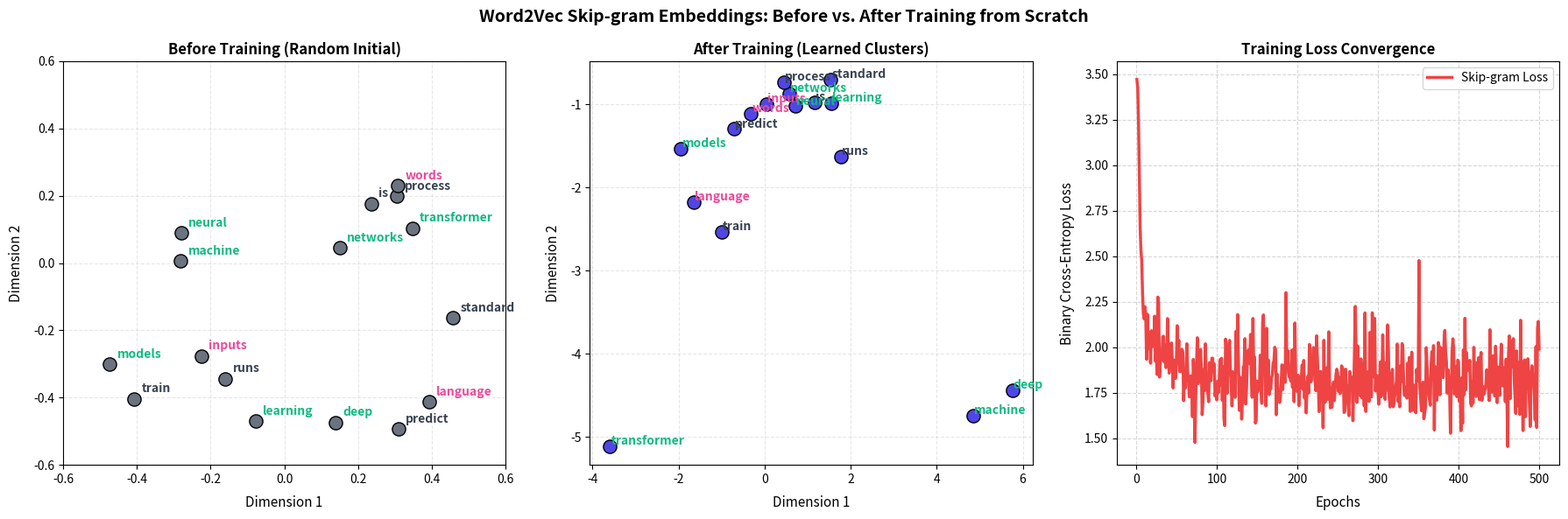

Write the Python code that produced this figure.
#!/usr/bin/env python3
import math
import os
import random
import matplotlib
matplotlib.use('Agg')
import matplotlib.pyplot as plt

"""
Word2Vec Skip-gram with Negative Sampling from Scratch
======================================================

Introduction:
-------------
Word2Vec learns continuous, low-dimensional vector representations of words such 
that words sharing semantic contexts are mapped to close coordinates in space. 
In the Skip-gram architecture, we use a target word to predict surrounding 
context words. To do this efficiently, Negative Sampling transforms the multi-class 
softmax prediction into multiple binary classification tasks: predicting whether 
a word pair is a real context pair (label 1) or a randomly sampled negative pair (label 0).

Mathematical Logic:
-------------------
1. **Sigmoid Probability**:
   $$P(\text{context}=1 | w, c) = \sigma(v_c'^T v_w) = \frac{1}{1 + \exp(-v_c'^T v_w)}$$
2. **Objective/Loss (Negative Sampling)**:
   $$\mathcal{L} = -\log \sigma(v_{c_{pos}}'^T v_w) - \sum_{i=1}^k \log \sigma(-v_{c_{neg_i}}'^T v_w)$$
3. **Parameter Updates**:
   Using Gradient Descent, we update the input vector $v_w$ and candidate output vectors $v_c'$:
   $$v_w \leftarrow v_w - \eta \cdot (\sigma(v_c'^T v_w) - t) v_c'$$
   $$v_c' \leftarrow v_c' - \eta \cdot (\sigma(v_c'^T v_w) - t) v_w$$
   where $t=1$ for positive samples and $t=0$ for negative samples.
"""

print("====================================================")
print("Word2Vec Skip-gram with Negative Sampling from Scratch")

# Set random seed for reproducibility
random.seed(42)

# 1. Prepare Corpus
corpus = [
    "machine learning is standard",
    "deep learning runs neural networks",
    "transformer models train language",
    "neural networks process inputs",
    "language models predict words"
]

# Tokenize and build vocabulary
words_list = []
for sentence in corpus:
    words_list.extend(sentence.lower().split())

vocab = sorted(list(set(words_list)))
vocab_size = len(vocab)
word_to_idx = {word: i for i, word in enumerate(vocab)}
idx_to_word = {i: word for i, word in enumerate(vocab)}

print(f"\nVocabulary size: {vocab_size} unique words.")
print("Vocabulary:", vocab)

# 2. Generate Training Pairs (Skip-gram Window = 1)
window_size = 1
training_pairs = []

for sentence in corpus:
    tokens = sentence.lower().split()
    for i, target in enumerate(tokens):
        target_idx = word_to_idx[target]
        # Context window boundaries
        start = max(0, i - window_size)
        end = min(len(tokens), i + window_size + 1)
        for j in range(start, end):
            if i != j:
                context_idx = word_to_idx[tokens[j]]
                training_pairs.append((target_idx, context_idx))

print(f"Generated {len(training_pairs)} positive Skip-gram training pairs.")

# 3. Model Parameters Initialization (Embedding size d=2 for direct plotting!)
embedding_dim = 2
# Input embeddings matrix W (vocab_size x embedding_dim)
W_in = [[random.uniform(-0.5, 0.5) for _ in range(embedding_dim)] for _ in range(vocab_size)]
# Output context embeddings matrix W' (vocab_size x embedding_dim)
W_out = [[random.uniform(-0.5, 0.5) for _ in range(embedding_dim)] for _ in range(vocab_size)]

# Save initial state for before/after comparison plotting
import copy
W_in_initial = copy.deepcopy(W_in)

# Hyperparameters
learning_rate = 0.2
epochs = 500
num_neg_samples = 4

# Sigmoid activation helper
def sigmoid(x):
    if x < -50:
        return 0.0
    if x > 50:
        return 1.0
    return 1.0 / (1.0 + math.exp(-x))

# Dot product helper
def dot_product(v1, v2):
    return sum(x * y for x, y in zip(v1, v2))

# 4. Training Loop
loss_history = []
print(f"\nTraining Word2Vec model ({epochs} epochs)...")

for epoch in range(epochs):
    epoch_loss = 0.0
    # Shuffle training pairs
    random.shuffle(training_pairs)
    
    for target_idx, pos_context_idx in training_pairs:
        # Target word vector v_w
        v_w = W_in[target_idx]
        
        # We collect all updates to add at the end of negative samples loop
        v_w_update = [0.0] * embedding_dim
        
        # --- Positive Sample (target context word, label = 1) ---
        v_pos = W_out[pos_context_idx]
        score_pos = dot_product(v_w, v_pos)
        prob_pos = sigmoid(score_pos)
        
        # positive loss: -log(sigmoid(score))
        eps = 1e-15
        epoch_loss += -math.log(max(eps, prob_pos))
        
        error_pos = prob_pos - 1.0
        # Accumulate updates for W_in[target_idx]
        for d in range(embedding_dim):
            v_w_update[d] += error_pos * v_pos[d]
            # Update W_out[pos_context_idx] directly
            W_out[pos_context_idx][d] -= learning_rate * error_pos * v_w[d]
            
        # --- Negative Samples (random words, label = 0) ---
        neg_samples = []
        while len(neg_samples) < num_neg_samples:
            neg_idx = random.randint(0, vocab_size - 1)
            # Cannot sample target word or actual context word as negative sample
            if neg_idx != target_idx and neg_idx != pos_context_idx:
                neg_samples.append(neg_idx)
                
        for neg_idx in neg_samples:
            v_neg = W_out[neg_idx]
            score_neg = dot_product(v_w, v_neg)
            prob_neg = sigmoid(score_neg)
            
            # negative loss: -log(1 - sigmoid(score))
            epoch_loss += -math.log(max(eps, 1.0 - prob_neg))
            
            error_neg = prob_neg - 0.0
            for d in range(embedding_dim):
                v_w_update[d] += error_neg * v_neg[d]
                # Update W_out[neg_idx] directly
                W_out[neg_idx][d] -= learning_rate * error_neg * v_w[d]
                
        # --- Update Target Input Vector W_in[target_idx] ---
        for d in range(embedding_dim):
            W_in[target_idx][d] -= learning_rate * v_w_update[d]
            
    avg_loss = epoch_loss / len(training_pairs)
    loss_history.append(avg_loss)
    
    if (epoch + 1) % 100 == 0 or epoch == 0:
        print(f" - Epoch {epoch+1:3d}/{epochs} | Avg Loss: {avg_loss:.5f}")

print("\nLearned 2D Word Embeddings:")
for i in range(vocab_size):
    word = idx_to_word[i]
    coords = W_in[i]
    print(f" - '{word}': ({coords[0]:.4f}, {coords[1]:.4f})")

# 5. Generate and save visualization plots (Subplots: Left = Before, Middle = After, Right = Loss Curve)
os.makedirs("plots", exist_ok=True)
fig, (ax1, ax2, ax3) = plt.subplots(1, 3, figsize=(18, 6))

# Helper to determine annotation colors
def get_annotation_color(word):
    if word in ["machine", "learning", "neural", "networks", "deep", "transformer", "models"]:
        return "#10B981" # Green for models/ml jargon
    elif word in ["inputs", "words", "language"]:
        return "#EC4899" # Pink for outputs/data
    return "#374151" # Slate for utilities

# Subplot 1: Before Training (Random Initialization)
x_init = [W_in_initial[i][0] for i in range(vocab_size)]
y_init = [W_in_initial[i][1] for i in range(vocab_size)]
ax1.scatter(x_init, y_init, color="#6B7280", s=120, edgecolor="black", zorder=3)
for i in range(vocab_size):
    word = idx_to_word[i]
    ax1.text(W_in_initial[i][0] + 0.02, W_in_initial[i][1] + 0.02, word, fontsize=10, 
             color=get_annotation_color(word), fontweight="bold")
ax1.set_xlabel("Dimension 1", fontsize=11, labelpad=8)
ax1.set_ylabel("Dimension 2", fontsize=11, labelpad=8)
ax1.set_title("Before Training (Random Initial)", fontsize=12, fontweight="bold")
ax1.grid(True, linestyle="--", alpha=0.3)
ax1.set_xlim(-0.6, 0.6)
ax1.set_ylim(-0.6, 0.6)

# Subplot 2: After Training (Learned Embeddings Map)
x_trained = [W_in[i][0] for i in range(vocab_size)]
y_trained = [W_in[i][1] for i in range(vocab_size)]
ax2.scatter(x_trained, y_trained, color="#4F46E5", s=120, edgecolor="black", zorder=3)
for i in range(vocab_size):
    word = idx_to_word[i]
    ax2.text(W_in[i][0] + 0.02, W_in[i][1] + 0.02, word, fontsize=10, 
             color=get_annotation_color(word), fontweight="bold")
ax2.set_xlabel("Dimension 1", fontsize=11, labelpad=8)
ax2.set_ylabel("Dimension 2", fontsize=11, labelpad=8)
ax2.set_title("After Training (Learned Clusters)", fontsize=12, fontweight="bold")
ax2.grid(True, linestyle="--", alpha=0.3)

# Subplot 3: Word2Vec Loss curve
ax3.plot(range(1, epochs + 1), loss_history, color="#EF4444", linewidth=2.5, label="Skip-gram Loss")
ax3.set_xlabel("Epochs", fontsize=11, labelpad=8)
ax3.set_ylabel("Binary Cross-Entropy Loss", fontsize=11, labelpad=8)
ax3.set_title("Training Loss Convergence", fontsize=12, fontweight="bold")
ax3.grid(True, linestyle="--", alpha=0.5)
ax3.legend(loc="upper right")

plt.suptitle("Word2Vec Skip-gram Embeddings: Before vs. After Training from Scratch", fontsize=14, fontweight="bold", y=0.98)
plt.tight_layout()

# Save the plot
plot_path = "plots/llm_2_word2vec.png"
plt.savefig(plot_path, dpi=150)
plt.close()
print(f"\nVisual plot successfully saved to: {plot_path}")
print("====================================================")
